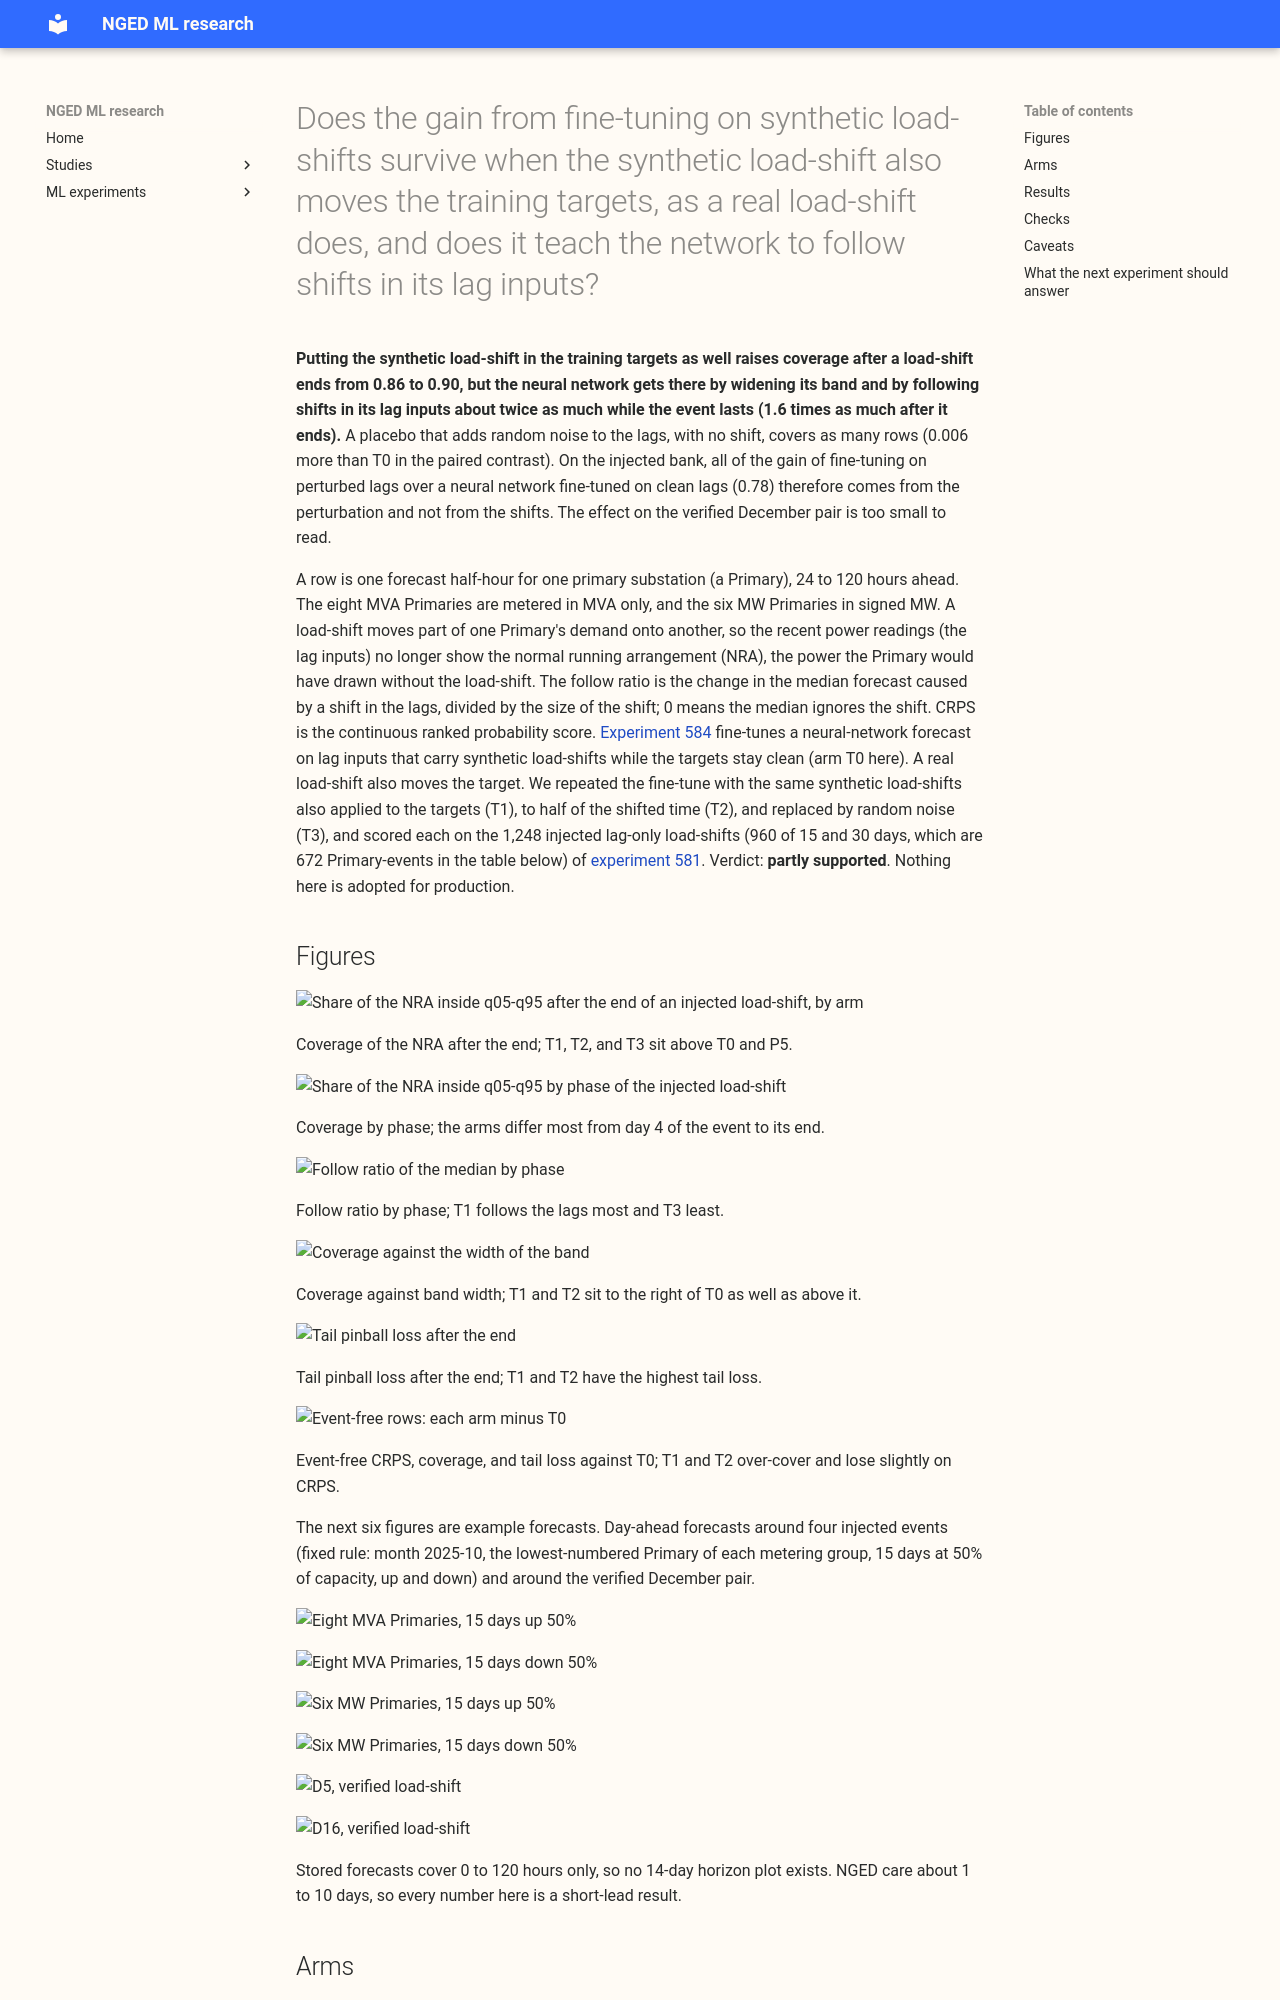

repository: openclimatefix/nged-ml-research · page: ml-experiments/00590-synthetic-load-shifts-in-the-training-targets/result/index.html · generator: mkdocs

---
id: "00590"
slug: synthetic-load-shifts-in-the-training-targets
title: >-
  Does the gain from fine-tuning on synthetic load-shifts survive when the synthetic load-shift also
  moves the training targets, as a real load-shift does, and does it teach the network to follow
  shifts in its lag inputs?
theme: lagged-power-and-error-correction
also_relevant_to:
  - lsc-detectors
  - calibration-and-uncertainty
status: finished
kind: other
protocol: demand-v2
size: >-
  medium. Stored: three new arms, one new fine-tune per fold month, refit day, and seed (60 small
  neural-network fits, private data folder), plus tables and figures. More than one design could
  test the hypothesis (see "Arms"); the arms follow the manager's brief. Spans experiments 574, 581,
  584, and 587, whose code this experiment wraps. Serving path and degradation rule: not touched
  (this repository holds none). Cost: well under the 1.5 GPU-h ceiling (fits of about 10 seconds
  each, row building of about 45 seconds per fold month, inference on the injected bank).
hypothesis: >-
  In experiments 581 and 584 the synthetic load-shift is added to the lag inputs only, so the
  network learns that its lags can lie. A real load-shift also moves the target on the same days.
  Applying the synthetic shift to the targets as well teaches the network that a shift in its lags
  predicts a shift in the target, so it follows lag shifts more and the coverage gain after a
  load-shift ends shrinks; a mixture of lag-only and lag-plus-target shifts keeps part of the gain.
prediction: >-
  Written before any score. P1: T1 (shift in lags and targets on 5% of the time) follows the
  lag-only injected events more than T0 (lag-only, stored as C1 in experiment 584) by at least 0.05
  of the depth in the 7 days after the end, and covers the NRA on at least 0.03 fewer rows. P2: T2
  (mixture) sits between T0 and T1 on both, and covers the NRA on at least 0.82 of rows in the 7
  days
  after the end. P3: T3 (placebo noise) covers the normal running arrangement (NRA) on at least 0.03
  fewer rows than T0, so the
  gain of T0 over C0 comes from the shifts and not from noisy lags. P4: event-free CRPS at 24-120 h
  of T1, T2, and T3 (continuous ranked probability score, CRPS) is within the minimum detectable
  effect of T0. P5: the refit-only share of
  experiment 587 (the share of a shift in the training power that the weights absorb) is higher for
  T1 than for T0 by at least 0.03 of depth, because T1's weights have seen target shifts.
decision_rule: >-
  Counted contrasts: 12 (T1, T2, and T3 minus T0, each for four measures: coverage of the NRA in
  q05-q95 in the 7 days after the end of the injected 15 and 30 day events, median follow ratio in
  the
  same window, event-free CRPS at the eight MVA Primaries, and event-free CRPS at the six MW
  Primaries). Intervals are at the Bonferroni level for 12 tests (event-block bootstrap with 2000
  draws for the injected bank, five-block month bootstrap for event-free CRPS), and the half-width
  of each interval is printed beside it as the minimum detectable effect. T1 or T2 beats T0 on a
  contrast only if the difference favours it (higher coverage, lower follow ratio, lower CRPS) by
  more than the minimum detectable effect. The experiment adopts nothing. A leak or slice cost is a
  flag unless it actively hurts: worse than T0 by more than max(0.03, the slice minimum detectable
  effect) with the interval excluding zero, or a harmful sign in 4 of 5 fold months.
benchmark: >-
  T0 = arm C1 of experiment 584 (stored forecasts and weights; the P5 recipe fine-tuned with
  lag-only
  synthetic load-shifts on 5% of each Primary's time), and C0 (experiment 572's v3+D5, stored) as
  the
  reference without synthetic shifts.
row_set_id: experiment_470_intersection_v1
metric: >-
  Share of the NRA inside q05-q95 and q01-q99 by phase (before, days 0-3, day 4 to the end, 0-7 days
  after, 7-14 days after) on the injected bank and on the verified December pair, median follow
  ratio by phase, safe-side share, pinball loss at q01, q05, q95, q99, width, event-free CRPS in
  points of capacity, calibration on event-free rows, and the experiment 587 refit-only share for T0
  and T1.
verdict: partly supported
best_arm: >-
  T2 (lag-only shifts on 2.5% of the time plus lag-and-target shifts on 2.5%): q05-q95 band
  contains the normal running arrangement on 0.899 (0.890 to 0.908) of rows 0 to 7 days after an
  injected 15 or 30 day load-shift ends, against 0.860 for T0, but with a band 29% wider (29.2
  against 22.7% of capacity).
headline: >-
  Putting the synthetic load-shift in the targets as well makes the network follow lag shifts more
  (median follow ratio 0.080 for T1 against 0.049 for T0 after the end, and 0.202 against 0.108
  while the event lasts) and raises coverage after the end (0.896 against 0.860), but the extra
  coverage comes with a band 39% wider that also over-covers event-free rows at the eight MVA
  Primaries (0.919 against 0.883, nominal 0.90). Random lag noise with no shift (T3) covers 0.006
  more rows than T0 in the paired contrast (0.876 against 0.860 in the unpaired table).
lessons: >-
  T1 and T2 beat T0 on coverage after the end by more than the minimum detectable effect, and lose
  on following. Their bands are wider on event-free rows too, so the gain may be general widening
  and not an event-specific response; no width-matched control was run. T3 matching T0 says the gain
  of the fine-tune on shifted lags over plain P5 (0.781) comes from perturbing the lags during
  fine-tuning, and a constant shift adds little beyond noise on the lag-only injected bank, which
  also rewards a network that learns to distrust its lags. The verified December pair, two
  Primary-events, does not
  separate the arms.
take_home_message: >-
  Training on synthetic load-shifts that also move the targets raises coverage after an injected
  load-shift ends from 0.86 to 0.90, but only by making the band 29% to 39% wider on average, and
  the training also makes the forecast follow shifts in its lag inputs about twice as much while the
  event lasts. Random lag noise with no shift gets as much coverage on its own, so on this lag-only
  injected bank the coverage gain over a neural network trained on clean lags comes from perturbing
  the lags, not from the shifts themselves.
advice:
  - >-
    Compare any synthetic-load-shift fine-tune with a noise-only placebo on the same lag columns
    before crediting the shifts, because random lag noise on about 97% of rows gave coverage after
    the end 0.006 above lag-only shifts on about 7% of rows (paired contrast, T3 against T0).
  - >-
    Do not add the synthetic load-shift to the training targets as a way
